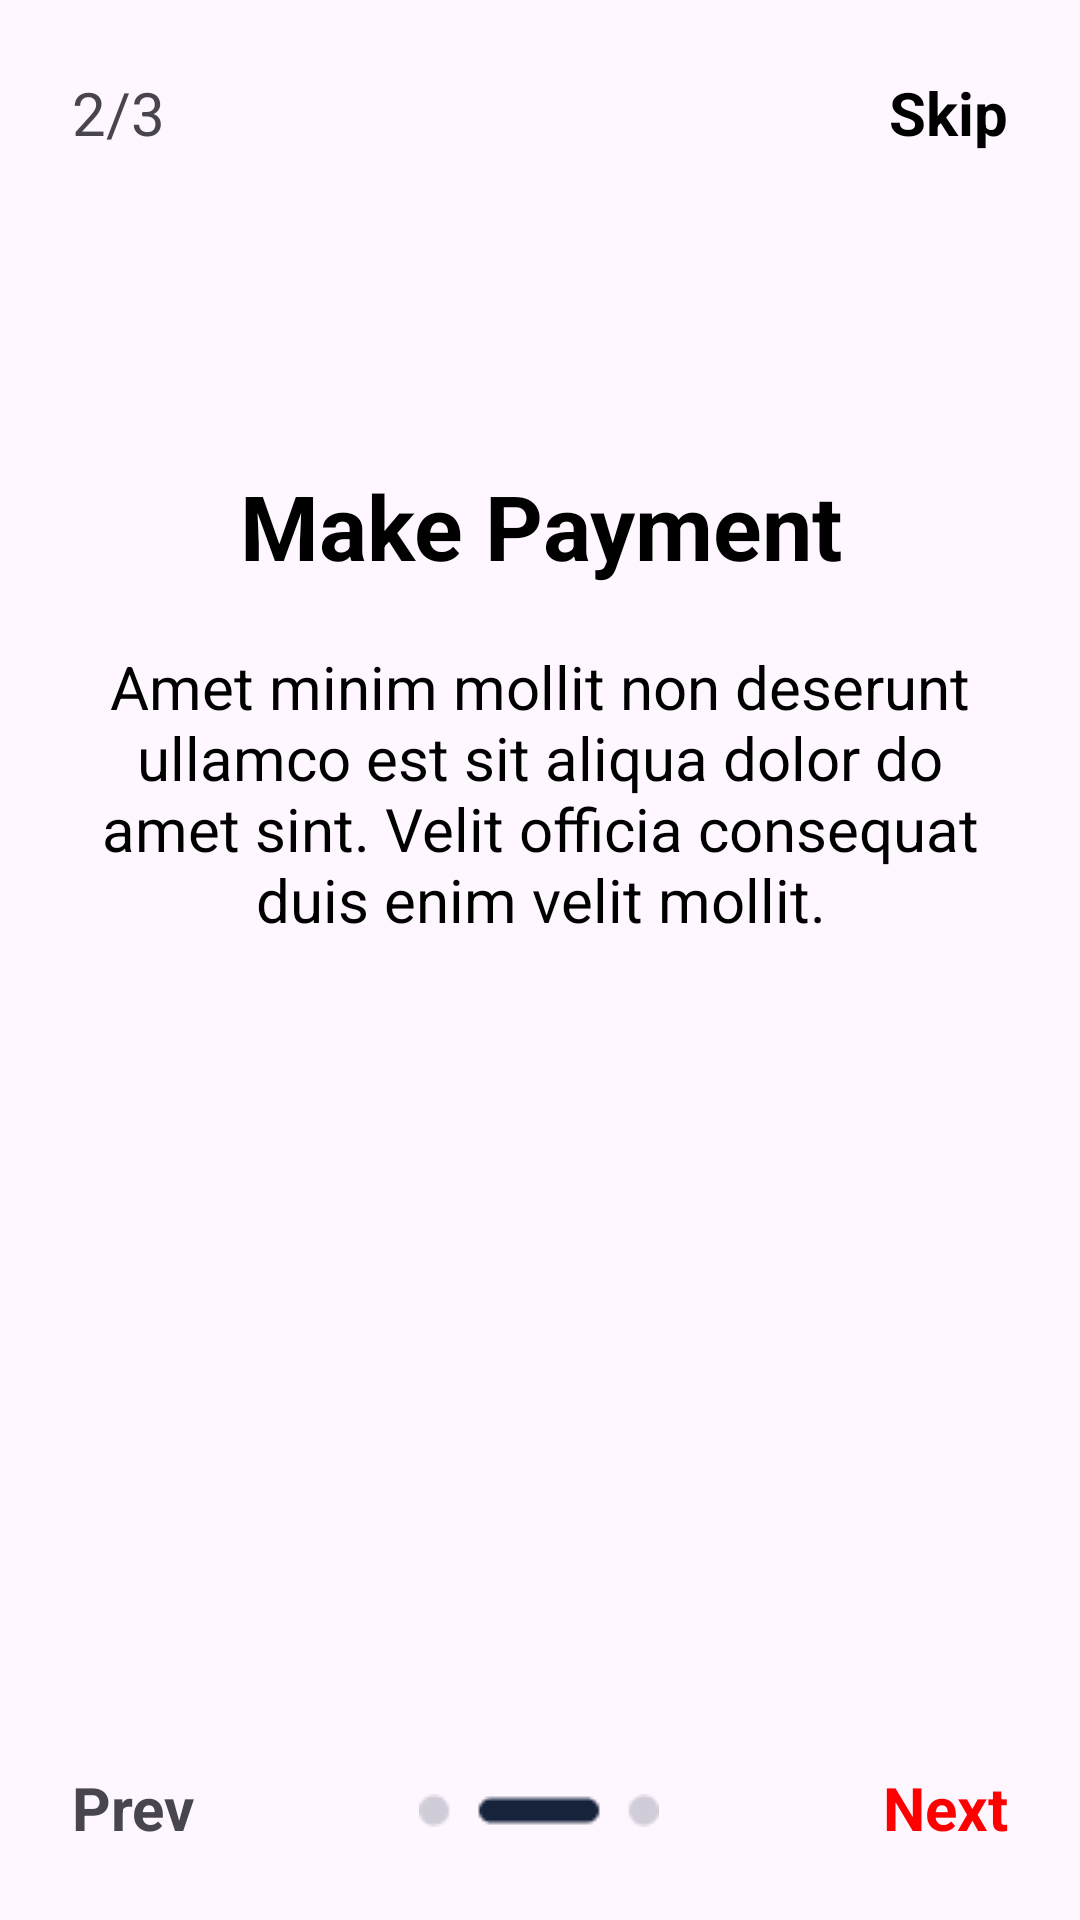

Produce the Android XML layout that renders to this screen, including the resource entries it uses.
<!-- AndroidManifest.xml: application theme Theme.Fashionapp -->
<!-- res/layout/activity_page2.xml -->
<?xml version="1.0" encoding="utf-8"?>
<LinearLayout xmlns:android="http://schemas.android.com/apk/res/android"
    android:layout_width="match_parent"
    android:layout_height="match_parent"
    android:gravity="center_vertical"
    android:orientation="vertical"
    android:padding="24dp"
    >

    <LinearLayout
        android:layout_width="match_parent"
        android:layout_height="wrap_content"
        android:layout_marginBottom="24dp"
        android:orientation="horizontal"
        >

        <TextView
            android:layout_width="wrap_content"
            android:layout_height="wrap_content"
            android:text="2/3"
            android:textSize="20sp"
            android:layout_weight="1"/>
        <TextView
            android:id="@+id/text_skip"
            android:layout_width="wrap_content"
            android:layout_height="wrap_content"
            android:text="Skip"
            android:textColor="#000000"
            android:textSize="20sp"
            android:textStyle="bold"
            />
    </LinearLayout>

    <ImageView
        android:layout_marginTop="60dp"
        android:layout_width="match_parent"
        android:layout_height="wrap_content"
        android:src="@drawable/imagelogin2"
        android:layout_marginBottom="20dp"/>

    <TextView
        android:layout_width="match_parent"
        android:layout_height="wrap_content"
        android:layout_marginBottom="20dp"
        android:gravity="center"
        android:text="Make Payment"
        android:textColor="#000000"
        android:textSize="30sp"
        android:textStyle="bold" />

    <TextView
        android:layout_width="match_parent"
        android:layout_height="wrap_content"
        android:gravity="center"
        android:text="Amet minim mollit non deserunt ullamco est sit aliqua dolor do amet sint. Velit officia consequat duis enim velit mollit."
        android:textColor="#000000"
        android:textSize="20sp" />
    <View
        android:layout_width="match_parent"
        android:layout_height="0dp"
        android:layout_weight="1"
        />
    <LinearLayout
        android:layout_width="match_parent"
        android:layout_height="wrap_content"
        android:orientation="horizontal"
        android:layout_marginTop="10dp"

        >
        <TextView
            android:id="@+id/prev"
            android:layout_width="wrap_content"
            android:layout_height="wrap_content"
            android:text="Prev"
            android:textSize="20sp"
            android:textStyle="bold"
             />
        <ImageView
            android:src="@drawable/circletwo"
            android:layout_width="wrap_content"
            android:layout_height="wrap_content"
            android:paddingTop="9dp"
            android:layout_weight="1"/>
        <TextView
            android:id="@+id/btn_next2"
            android:layout_width="wrap_content"
            android:layout_height="wrap_content"
            android:text="Next"
            android:textSize="20sp"
            android:textStyle="bold"
           android:textColor="#FF0000"/>
    </LinearLayout>


</LinearLayout>
<!-- resources referenced by this layout -->
<resources>
  <!-- drawable circletwo: png bitmap (drawable, 520 bytes) -->
  <style name="Theme.Fashionapp" parent="Base.Theme.Fashionapp" />
  <style name="Base.Theme.Fashionapp" parent="Theme.Material3.DayNight.NoActionBar">
          
          
      </style>
</resources>
